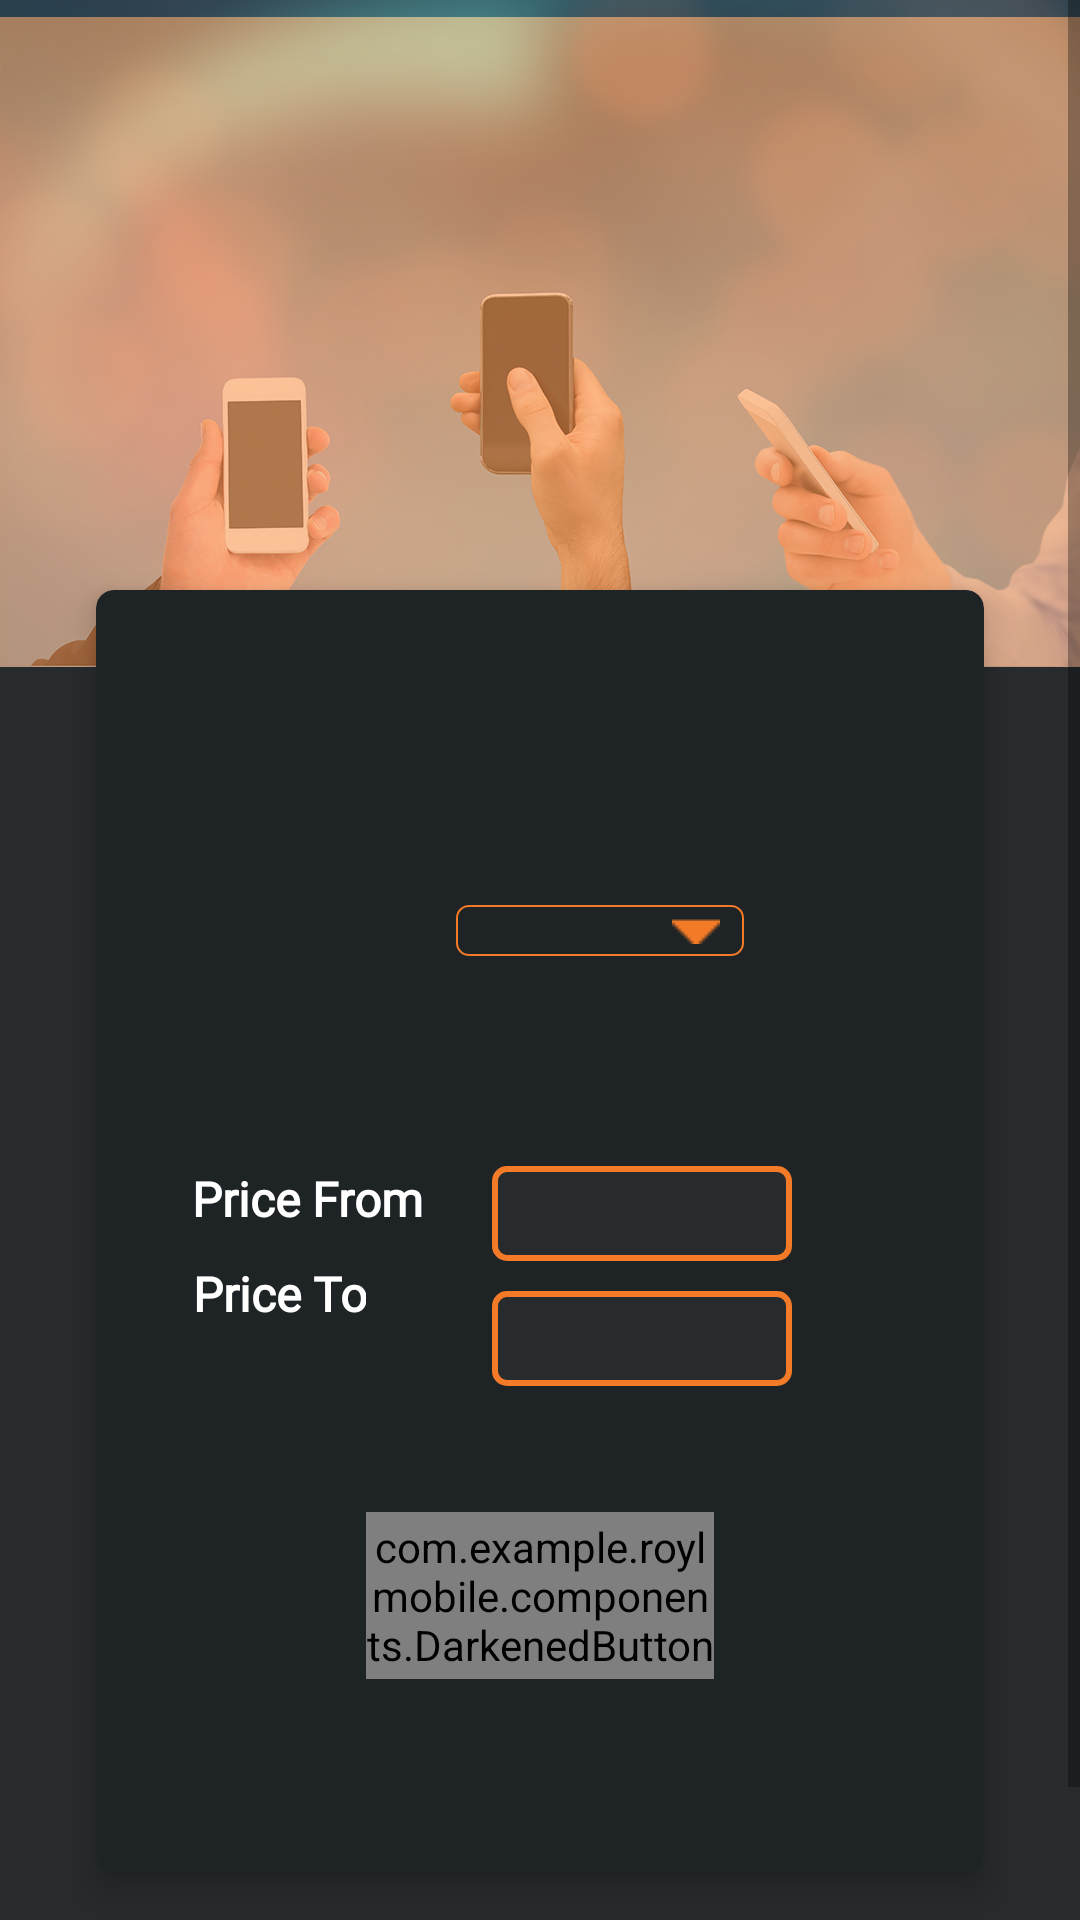

Android layout source for this screen:
<!-- AndroidManifest.xml: application theme AppTheme -->
<!-- res/layout/activity_home.xml -->
<ScrollView xmlns:tools="http://schemas.android.com/tools"
    xmlns:android="http://schemas.android.com/apk/res/android"
    android:id="@+id/my_scrollview"
    android:layout_width="match_parent"
    android:layout_height="match_parent"
    android:background="@color/colorPrimary">
    <LinearLayout
        xmlns:app="http://schemas.android.com/apk/res-auto"
        android:layout_width="match_parent"
        android:layout_height="match_parent"
        tools:context=".Home.HomeActivity"
        android:background="@color/colorPrimary"
        android:orientation="vertical"

        >


        <ImageView
            android:id="@+id/imageView"
            android:layout_width="wrap_content"
            android:layout_height="@dimen/d300"
            android:layout_marginTop="-48dp"
            app:srcCompat="@drawable/mobiles" />

        <androidx.cardview.widget.CardView
            xmlns:card_view="http://schemas.android.com/apk/res-auto"
            android:layout_width="match_parent"
            android:layout_height="wrap_content"
            android:layout_marginStart="@dimen/d32"
            android:layout_marginTop="-56dp"
            android:layout_marginEnd="@dimen/d32"
            android:layout_marginBottom="@dimen/d64"
            android:padding="@dimen/d2"
            app:cardBackgroundColor="@color/colorPrimaryDark"
            app:cardCornerRadius="@dimen/d6"
            card_view:cardElevation="@dimen/d6"
            card_view:cardPreventCornerOverlap="false"
            >

            <LinearLayout
                android:layout_width="match_parent"
                android:layout_height="wrap_content"
                android:orientation="vertical">

                <Spinner
                    android:id="@+id/spBrand"
                    android:layout_width="match_parent"
                    android:layout_height="wrap_content"
                    android:layout_marginStart="@dimen/d120"
                    android:layout_marginTop="@dimen/d105"
                    android:background="@drawable/corner_spinner"
                    android:textAlignment="center"
                    android:paddingBottom="@dimen/d8"
                    android:paddingTop="@dimen/d8"
                    android:paddingStart="@dimen/d10"
                    android:layout_marginEnd="@dimen/d80"
                    />

                <LinearLayout
                    android:layout_width="match_parent"
                    android:layout_height="match_parent"
                    android:layout_marginTop="@dimen/d50"
                    android:orientation="horizontal">

                    <LinearLayout
                        android:layout_width="wrap_content"
                        android:layout_height="wrap_content"
                        android:layout_marginTop="@dimen/d10"
                        android:orientation="vertical">

                        <TextView
                            android:layout_width="wrap_content"
                            android:layout_height="wrap_content"
                            android:layout_marginStart="@dimen/d32"
                            android:layout_marginTop="@dimen/d10"
                            android:layout_marginEnd="@dimen/d3"
                            android:text="Price From"
                            android:textColor="@color/White"
                            android:textSize="@dimen/s16"
                            android:textStyle="bold"
                            android:fontFamily="@font/stc_regular"/>

                        <TextView
                            android:layout_width="wrap_content"
                            android:layout_height="wrap_content"
                            android:layout_marginStart="@dimen/d32"
                            android:layout_marginTop="@dimen/d10"
                            android:text="Price To"
                            android:textAlignment="center"
                            android:textColor="@color/White"
                            android:textSize="@dimen/s16"
                            android:textStyle="bold"
                            android:fontFamily="@font/stc_regular"/>


                    </LinearLayout>

                    <LinearLayout
                        android:id="@+id/li"
                        android:layout_width="match_parent"
                        android:layout_height="wrap_content"
                        android:layout_marginTop="@dimen/d10"
                        android:orientation="vertical"
                        android:layout_marginBottom="@dimen/d10">

                        <EditText
                            android:id="@+id/etFrom"
                            android:layout_width="match_parent"
                            android:layout_height="wrap_content"
                            android:layout_marginStart="@dimen/d20"
                            android:layout_marginTop="@dimen/d10"
                            android:inputType="number"
                            android:textColor="@color/White"
                            android:paddingBottom="@dimen/d5"
                            android:paddingTop="@dimen/d5"
                            android:layout_marginEnd="@dimen/d64"
                            android:background="@drawable/corner_edittext"
                            android:textSize="@dimen/s16"
                            android:paddingStart="@dimen/d8"/>

                        <EditText
                            android:id="@+id/etTo"
                            android:layout_width="match_parent"
                            android:layout_height="wrap_content"
                            android:layout_marginStart="@dimen/d20"
                            android:layout_marginTop="@dimen/d10"
                            android:background="@drawable/corner_edittext"
                            android:inputType="number"
                            android:paddingBottom="@dimen/d5"
                            android:paddingTop="@dimen/d5"
                            android:textColor="@color/White"
                            android:layout_marginEnd="@dimen/d64"
                            android:paddingStart="@dimen/d8"

                            android:textSize="@dimen/s16" />
                    </LinearLayout>


                </LinearLayout>

                <com.example.roylmobile.components.DarkenedButton
                    android:id="@+id/dBtnSearch"
                    android:layout_width="match_parent"
                    android:layout_height="wrap_content"
                    android:layout_gravity="center"
                    android:layout_marginStart="@dimen/d90"
                    android:layout_marginTop="@dimen/d32"
                    android:layout_marginEnd="@dimen/d90"
                    android:layout_marginBottom="@dimen/d64"
                    android:minHeight="@dimen/d1"
                    android:background="@drawable/corner_btn"
                    android:text="Search"
                    android:textAllCaps="false"
                    android:textColor="@color/White"
                    android:textSize="@dimen/s16"
                    android:paddingTop="@dimen/d2"
                    android:paddingBottom="@dimen/d2"
                    android:fontFamily="@font/stc_regular"
                    />
            </LinearLayout>


        </androidx.cardview.widget.CardView>
    </LinearLayout>
</ScrollView>
<!-- resources referenced by this layout -->
<resources>
  <color name="White">#fff</color>
  <color name="colorPrimary">#272b2e</color>
  <color name="colorPrimaryDark">#1e2326</color>
  <dimen name="d1">1dp</dimen>
  <dimen name="d10">10dp</dimen>
  <dimen name="d105">105dp</dimen>
  <dimen name="d120">120dp</dimen>
  <dimen name="d2">2dp</dimen>
  <dimen name="d20">20dp</dimen>
  <dimen name="d3">3dp</dimen>
  <dimen name="d300">300dp</dimen>
  <dimen name="d32">32dp</dimen>
  <dimen name="d5">5dp</dimen>
  <dimen name="d50">50dp</dimen>
  <dimen name="d6">6dp</dimen>
  <dimen name="d64">64dp</dimen>
  <dimen name="d8">8dp</dimen>
  <dimen name="d80">80dp</dimen>
  <dimen name="d90">90dp</dimen>
  <dimen name="s16">16sp</dimen>
  <!-- drawable corner_btn (drawable) -->
  <?xml version="1.0" encoding="utf-8"?>
  <shape xmlns:android="http://schemas.android.com/apk/res/android"
      android:shape="rectangle">
      <corners android:radius="@dimen/d32" />
      <solid android:color="@color/colorAccent"/>
  </shape>
  <!-- drawable corner_edittext (drawable) -->
  <?xml version="1.0" encoding="utf-8"?>
  <selector xmlns:android="http://schemas.android.com/apk/res/android">
      <item>
          <shape android:shape="rectangle">
              <solid android:color="@color/colorPrimary"/>
              <corners android:radius="@dimen/d4" />
              <stroke
                  android:width="@dimen/d2"
                  android:color="@color/colorAccent"
                  />
          </shape>
      </item>
  </selector>
  <!-- drawable corner_spinner (drawable) -->
  <?xml version="1.0" encoding="utf-8"?>
  <selector
      xmlns:android="http://schemas.android.com/apk/res/android">
      <item>
          <layer-list>
              <item>
                  <shape android:shape="rectangle">
                      <padding
                          android:left="4dp"
                          android:top="4dp"
                          android:right="8dp"
                          android:bottom="4dp"
                          />
  
                      <gradient android:startColor="#00c4c7a9"
                          android:endColor="#00d6dadf"
                          android:angle="270" />
                      <stroke android:width="2px"
                          android:color="@color/colorAccent" />
                      <corners android:radius="4dp" />
                  </shape>
              </item>
  
              <item>
  
                  <bitmap android:gravity="center|right"
                      android:src="@drawable/sort_down2"/>
              </item>
  
          </layer-list>
      </item>
  </selector>
  <!-- drawable mobiles: png bitmap (drawable-v24, 469941 bytes) -->
  <style name="AppTheme" parent="Theme.AppCompat.Light.NoActionBar">
          
          <item name="colorPrimary">@color/colorPrimary</item>
          <item name="colorPrimaryDark">@color/colorPrimaryDark</item>
          <item name="colorAccent">@color/colorAccent</item>
      </style>
  <color name="colorAccent">#f37a27</color>
  <dimen name="d4">4dp</dimen>
  <!-- drawable sort_down2: png bitmap (drawable-v24, 23105 bytes) -->
</resources>
